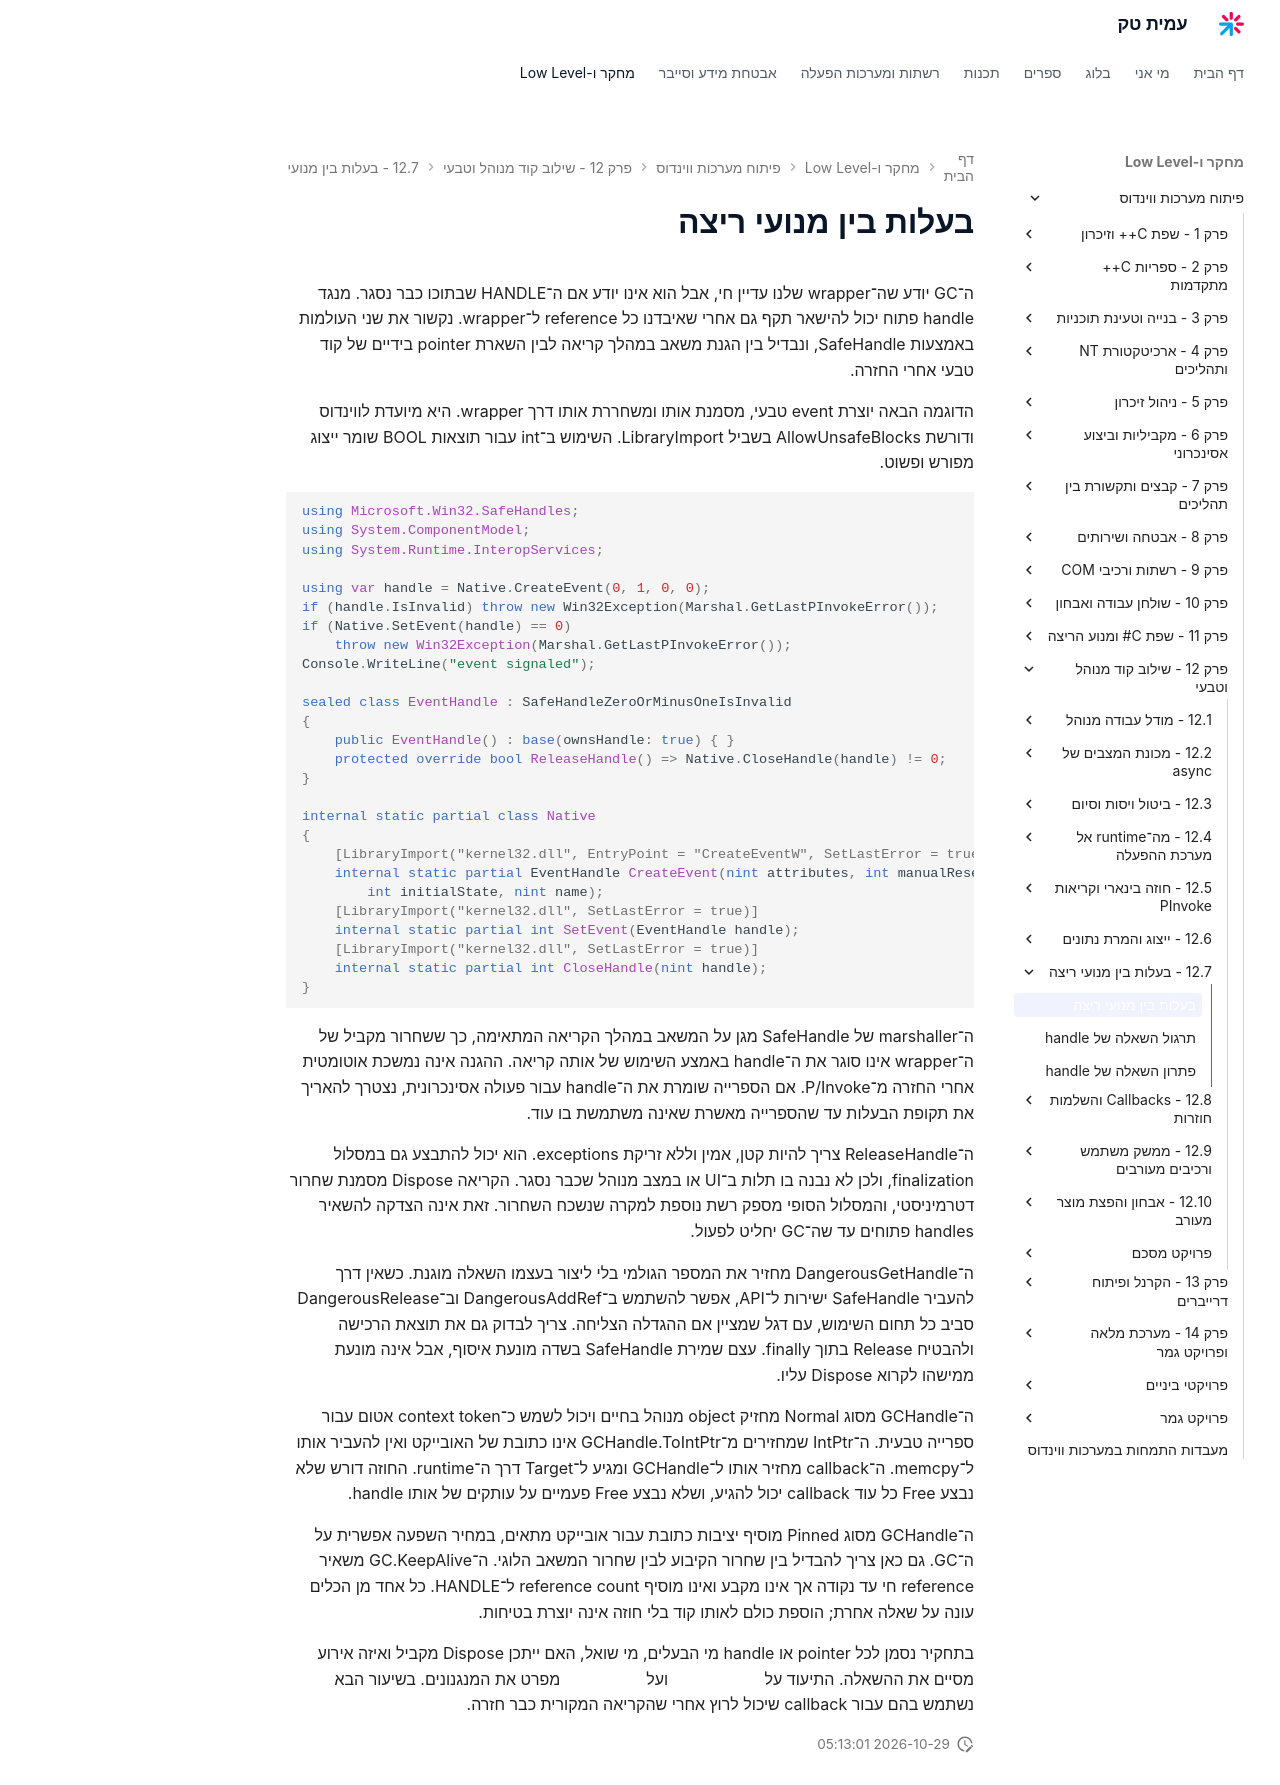

repository: AmitPinchasi/amittech · page: פיתוח-מערכות-ווינדוס/12 - שילוב קוד מנוהל וטבעי/12.7 - בעלות בין מנועי ריצה/12.7 - בעלות בין מנועי ריצה - הרצאה/index.html · generator: mkdocs

# בעלות בין מנועי ריצה

ה־GC יודע שה־wrapper שלנו עדיין חי, אבל הוא אינו יודע אם ה־HANDLE שבתוכו כבר נסגר. מנגד handle פתוח יכול להישאר תקף גם אחרי שאיבדנו כל reference ל־wrapper. נקשור את שני העולמות באמצעות SafeHandle, ונבדיל בין הגנת משאב במהלך קריאה לבין השארת pointer בידיים של קוד טבעי אחרי החזרה.

הדוגמה הבאה יוצרת event טבעי, מסמנת אותו ומשחררת אותו דרך wrapper. היא מיועדת לווינדוס ודורשת AllowUnsafeBlocks בשביל LibraryImport. השימוש ב־int עבור תוצאות BOOL שומר ייצוג מפורש ופשוט.

```csharp
using Microsoft.Win32.SafeHandles;
using System.ComponentModel;
using System.Runtime.InteropServices;

using var handle = Native.CreateEvent(0, 1, 0, 0);
if (handle.IsInvalid) throw new Win32Exception(Marshal.GetLastPInvokeError());
if (Native.SetEvent(handle) == 0)
    throw new Win32Exception(Marshal.GetLastPInvokeError());
Console.WriteLine("event signaled");

sealed class EventHandle : SafeHandleZeroOrMinusOneIsInvalid
{
    public EventHandle() : base(ownsHandle: true) { }
    protected override bool ReleaseHandle() => Native.CloseHandle(handle) != 0;
}

internal static partial class Native
{
    [LibraryImport("kernel32.dll", EntryPoint = "CreateEventW", SetLastError = true)]
    internal static partial EventHandle CreateEvent(nint attributes, int manualReset,
        int initialState, nint name);
    [LibraryImport("kernel32.dll", SetLastError = true)]
    internal static partial int SetEvent(EventHandle handle);
    [LibraryImport("kernel32.dll", SetLastError = true)]
    internal static partial int CloseHandle(nint handle);
}
```

ה־marshaller של SafeHandle מגן על המשאב במהלך הקריאה המתאימה, כך ששחרור מקביל של ה־wrapper אינו סוגר את ה־handle באמצע השימוש של אותה קריאה. ההגנה אינה נמשכת אוטומטית אחרי החזרה מ־P/Invoke. אם הספרייה שומרת את ה־handle עבור פעולה אסינכרונית, נצטרך להאריך את תקופת הבעלות עד שהספרייה מאשרת שאינה משתמשת בו עוד.

ה־ReleaseHandle צריך להיות קטן, אמין וללא זריקת exceptions. הוא יכול להתבצע גם במסלול finalization, ולכן לא נבנה בו תלות ב־UI או במצב מנוהל שכבר נסגר. הקריאה Dispose מסמנת שחרור דטרמיניסטי, והמסלול הסופי מספק רשת נוספת למקרה שנשכח השחרור. זאת אינה הצדקה להשאיר handles פתוחים עד שה־GC יחליט לפעול.

ה־DangerousGetHandle מחזיר את המספר הגולמי בלי ליצור בעצמו השאלה מוגנת. כשאין דרך להעביר SafeHandle ישירות ל־API, אפשר להשתמש ב־DangerousAddRef וב־DangerousRelease סביב כל תחום השימוש, עם דגל שמציין אם ההגדלה הצליחה. צריך לבדוק גם את תוצאת הרכישה ולהבטיח Release בתוך finally. עצם שמירת SafeHandle בשדה מונעת איסוף, אבל אינה מונעת ממישהו לקרוא Dispose עליו.

ה־GCHandle מסוג Normal מחזיק object מנוהל בחיים ויכול לשמש כ־context token אטום עבור ספרייה טבעית. ה־IntPtr שמחזירים מ־GCHandle.ToIntPtr אינו כתובת של האובייקט ואין להעביר אותו ל־memcpy. ה־callback מחזיר אותו ל־GCHandle ומגיע ל־Target דרך ה־runtime. החוזה דורש שלא נבצע Free כל עוד callback יכול להגיע, ושלא נבצע Free פעמיים על עותקים של אותו handle.

ה־GCHandle מסוג Pinned מוסיף יציבות כתובת עבור אובייקט מתאים, במחיר השפעה אפשרית על ה־GC. גם כאן צריך להבדיל בין שחרור הקיבוע לבין שחרור המשאב הלוגי. ה־GC.KeepAlive משאיר reference חי עד נקודה אך אינו מקבע ואינו מוסיף reference count ל־HANDLE. כל אחד מן הכלים עונה על שאלה אחרת; הוספת כולם לאותו קוד בלי חוזה אינה יוצרת בטיחות.

בתחקיר נסמן לכל pointer או handle מי הבעלים, מי שואל, האם ייתכן Dispose מקביל ואיזה אירוע מסיים את ההשאלה. התיעוד על [SafeHandle](https://learn.microsoft.com/en-us/dotnet/api/system.runtime.interopservices.safehandle) ועל [GCHandle](https://learn.microsoft.com/en-us/dotnet/api/system.runtime.interopservices.gchandle) מפרט את המנגנונים. בשיעור הבא נשתמש בהם עבור callback שיכול לרוץ אחרי שהקריאה המקורית כבר חזרה.
